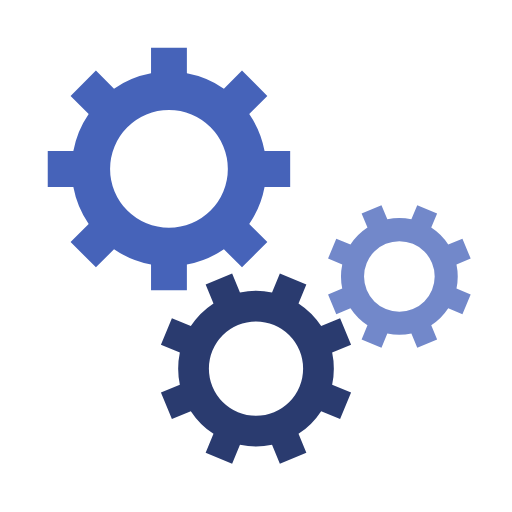
t = 0.00 s
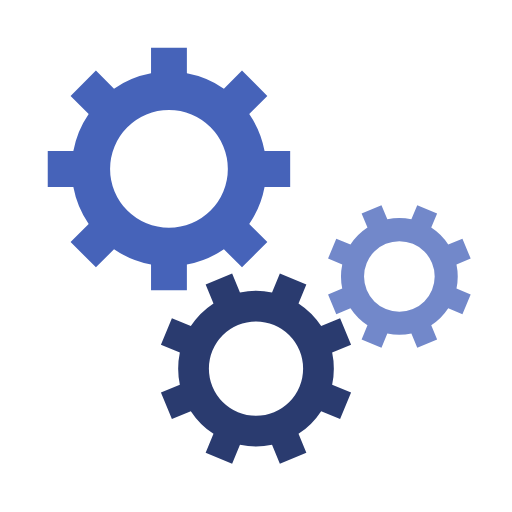
t = 0.48 s
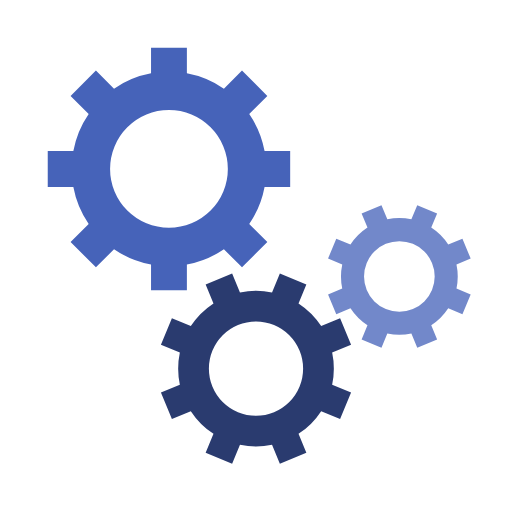
t = 0.95 s
t = 1.43 s: frame unchanged from t = 0.48 s, image omitted

The animated SVG that drew these frames (rendered in a browser with its animation timeline set to each time). Animation: 3 SMIL elements (animateTransform=3); one cycle of 1.90 s, repeats indefinitely.


<svg class="lds-gear-set" width="200px"  height="200px"  xmlns="http://www.w3.org/2000/svg" xmlns:xlink="http://www.w3.org/1999/xlink" viewBox="0 0 100 100" preserveAspectRatio="xMidYMid" style="background: none;"><g transform="translate(50 50)"> <g transform="translate(-17 -17) scale(0.5)"> <g transform="rotate(331.579)">
  <animateTransform attributeName="transform" type="rotate" values="0;360" keyTimes="0;1" dur="1.9s" begin="0s" repeatCount="indefinite"></animateTransform><path d="M37.3496987939662 -7 L47.3496987939662 -7 L47.3496987939662 7 L37.3496987939662 7 A38 38 0 0 1 31.359972760794346 21.46047782418268 L31.359972760794346 21.46047782418268 L38.431040572659825 28.531545636048154 L28.531545636048154 38.431040572659825 L21.46047782418268 31.359972760794346 A38 38 0 0 1 7.0000000000000036 37.3496987939662 L7.0000000000000036 37.3496987939662 L7.000000000000004 47.3496987939662 L-6.999999999999999 47.3496987939662 L-7 37.3496987939662 A38 38 0 0 1 -21.46047782418268 31.35997276079435 L-21.46047782418268 31.35997276079435 L-28.531545636048154 38.431040572659825 L-38.43104057265982 28.531545636048158 L-31.359972760794346 21.460477824182682 A38 38 0 0 1 -37.3496987939662 7.000000000000007 L-37.3496987939662 7.000000000000007 L-47.3496987939662 7.000000000000008 L-47.3496987939662 -6.9999999999999964 L-37.3496987939662 -6.999999999999997 A38 38 0 0 1 -31.35997276079435 -21.460477824182675 L-31.35997276079435 -21.460477824182675 L-38.431040572659825 -28.531545636048147 L-28.53154563604818 -38.4310405726598 L-21.4604778241827 -31.35997276079433 A38 38 0 0 1 -6.999999999999992 -37.3496987939662 L-6.999999999999992 -37.3496987939662 L-6.999999999999994 -47.3496987939662 L6.999999999999977 -47.3496987939662 L6.999999999999979 -37.3496987939662 A38 38 0 0 1 21.460477824182686 -31.359972760794342 L21.460477824182686 -31.359972760794342 L28.531545636048158 -38.43104057265982 L38.4310405726598 -28.53154563604818 L31.35997276079433 -21.4604778241827 A38 38 0 0 1 37.3496987939662 -6.999999999999995 M0 -23A23 23 0 1 0 0 23 A23 23 0 1 0 0 -23" fill="#4663b9"></path></g></g> <g transform="translate(0 22) scale(0.4)"> <g transform="rotate(5.92105)">
  <animateTransform attributeName="transform" type="rotate" values="360;0" keyTimes="0;1" dur="1.9s" begin="-0.11875s" repeatCount="indefinite"></animateTransform><path d="M37.3496987939662 -7 L47.3496987939662 -7 L47.3496987939662 7 L37.3496987939662 7 A38 38 0 0 1 31.359972760794346 21.46047782418268 L31.359972760794346 21.46047782418268 L38.431040572659825 28.531545636048154 L28.531545636048154 38.431040572659825 L21.46047782418268 31.359972760794346 A38 38 0 0 1 7.0000000000000036 37.3496987939662 L7.0000000000000036 37.3496987939662 L7.000000000000004 47.3496987939662 L-6.999999999999999 47.3496987939662 L-7 37.3496987939662 A38 38 0 0 1 -21.46047782418268 31.35997276079435 L-21.46047782418268 31.35997276079435 L-28.531545636048154 38.431040572659825 L-38.43104057265982 28.531545636048158 L-31.359972760794346 21.460477824182682 A38 38 0 0 1 -37.3496987939662 7.000000000000007 L-37.3496987939662 7.000000000000007 L-47.3496987939662 7.000000000000008 L-47.3496987939662 -6.9999999999999964 L-37.3496987939662 -6.999999999999997 A38 38 0 0 1 -31.35997276079435 -21.460477824182675 L-31.35997276079435 -21.460477824182675 L-38.431040572659825 -28.531545636048147 L-28.53154563604818 -38.4310405726598 L-21.4604778241827 -31.35997276079433 A38 38 0 0 1 -6.999999999999992 -37.3496987939662 L-6.999999999999992 -37.3496987939662 L-6.999999999999994 -47.3496987939662 L6.999999999999977 -47.3496987939662 L6.999999999999979 -37.3496987939662 A38 38 0 0 1 21.460477824182686 -31.359972760794342 L21.460477824182686 -31.359972760794342 L28.531545636048158 -38.43104057265982 L38.4310405726598 -28.53154563604818 L31.35997276079433 -21.4604778241827 A38 38 0 0 1 37.3496987939662 -6.999999999999995 M0 -23A23 23 0 1 0 0 23 A23 23 0 1 0 0 -23" fill="#2a3b6f"></path></g></g> <g transform="translate(28 4) scale(0.3)"> <g transform="rotate(354.079)">
  <animateTransform attributeName="transform" type="rotate" values="0;360" keyTimes="0;1" dur="1.9s" begin="-0.11875s" repeatCount="indefinite"></animateTransform><path d="M37.3496987939662 -7 L47.3496987939662 -7 L47.3496987939662 7 L37.3496987939662 7 A38 38 0 0 1 31.359972760794346 21.46047782418268 L31.359972760794346 21.46047782418268 L38.431040572659825 28.531545636048154 L28.531545636048154 38.431040572659825 L21.46047782418268 31.359972760794346 A38 38 0 0 1 7.0000000000000036 37.3496987939662 L7.0000000000000036 37.3496987939662 L7.000000000000004 47.3496987939662 L-6.999999999999999 47.3496987939662 L-7 37.3496987939662 A38 38 0 0 1 -21.46047782418268 31.35997276079435 L-21.46047782418268 31.35997276079435 L-28.531545636048154 38.431040572659825 L-38.43104057265982 28.531545636048158 L-31.359972760794346 21.460477824182682 A38 38 0 0 1 -37.3496987939662 7.000000000000007 L-37.3496987939662 7.000000000000007 L-47.3496987939662 7.000000000000008 L-47.3496987939662 -6.9999999999999964 L-37.3496987939662 -6.999999999999997 A38 38 0 0 1 -31.35997276079435 -21.460477824182675 L-31.35997276079435 -21.460477824182675 L-38.431040572659825 -28.531545636048147 L-28.53154563604818 -38.4310405726598 L-21.4604778241827 -31.35997276079433 A38 38 0 0 1 -6.999999999999992 -37.3496987939662 L-6.999999999999992 -37.3496987939662 L-6.999999999999994 -47.3496987939662 L6.999999999999977 -47.3496987939662 L6.999999999999979 -37.3496987939662 A38 38 0 0 1 21.460477824182686 -31.359972760794342 L21.460477824182686 -31.359972760794342 L28.531545636048158 -38.43104057265982 L38.4310405726598 -28.53154563604818 L31.35997276079433 -21.4604778241827 A38 38 0 0 1 37.3496987939662 -6.999999999999995 M0 -23A23 23 0 1 0 0 23 A23 23 0 1 0 0 -23" fill="#7288ca"></path></g></g></g></svg>
